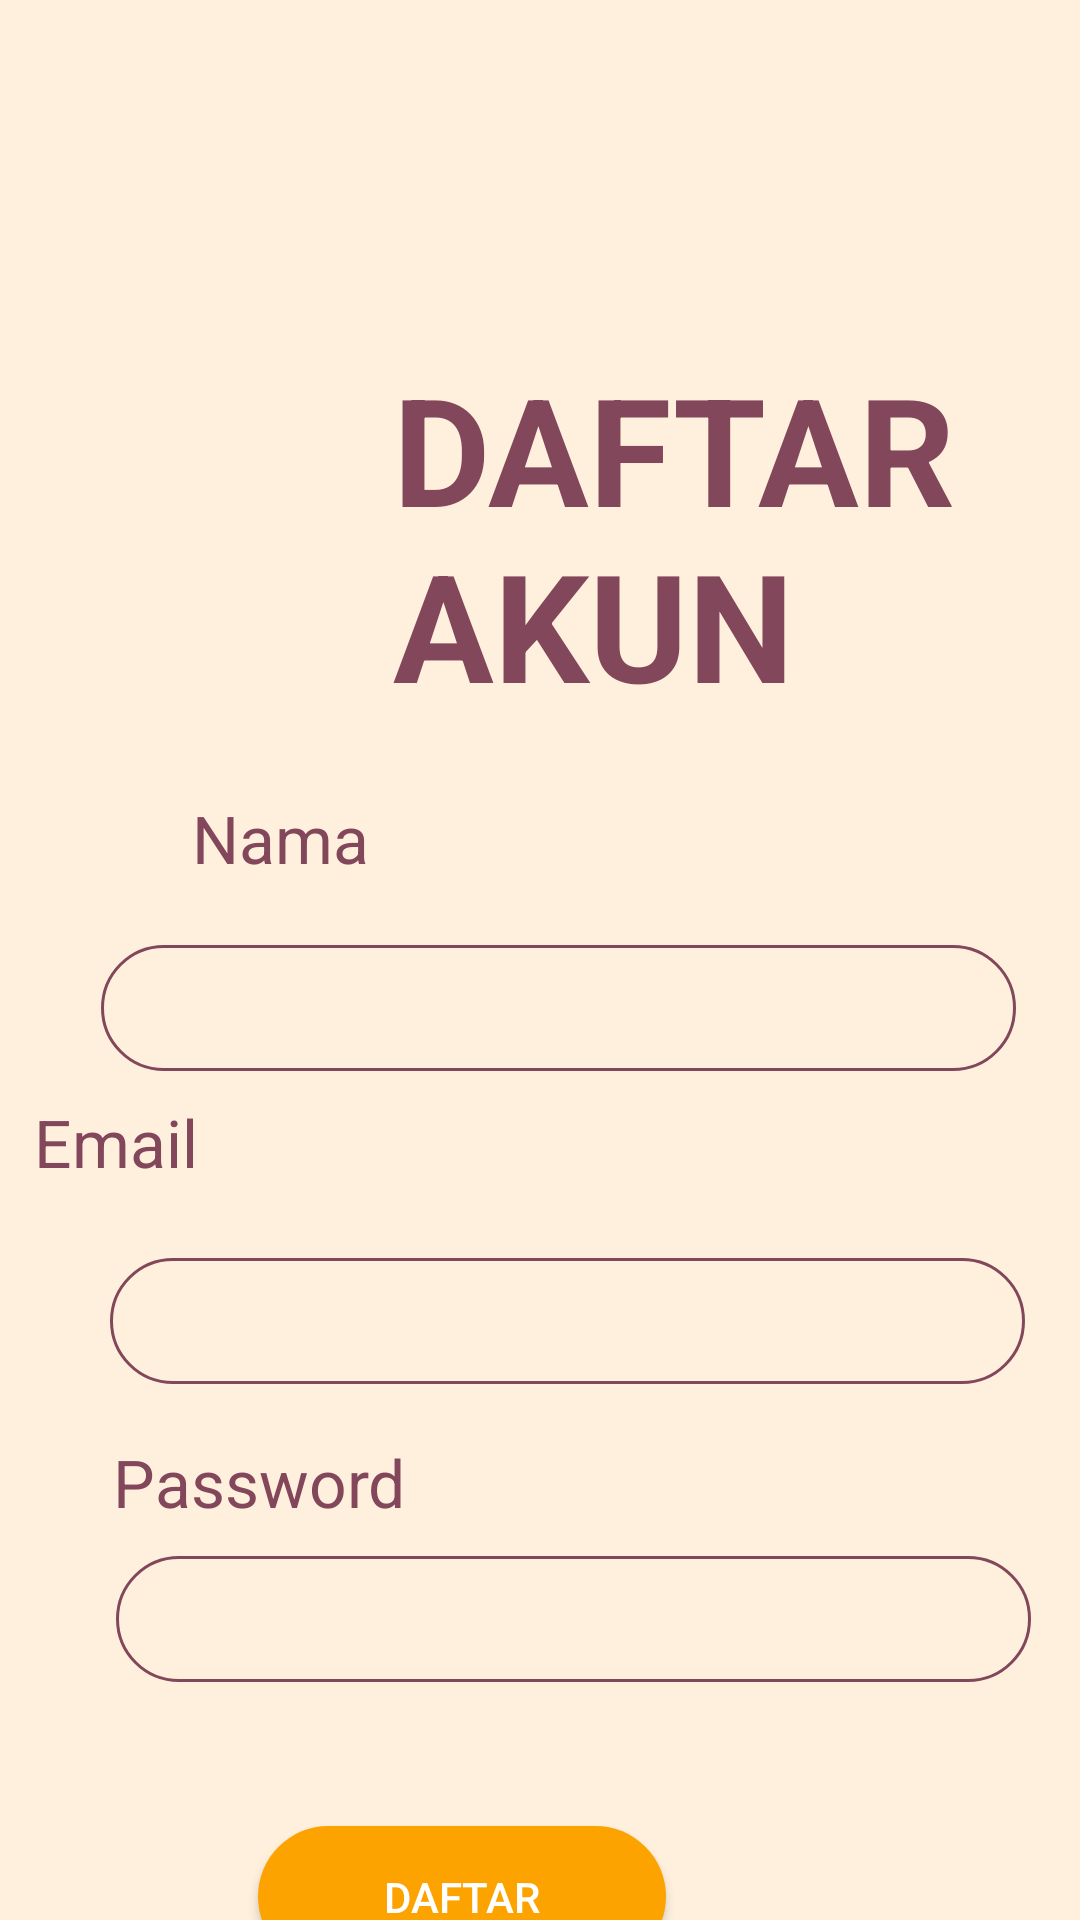

Produce the Android XML layout that renders to this screen, including the resource entries it uses.
<!-- AndroidManifest.xml: application theme AppTheme -->
<!-- res/layout/activity_register.xml -->
<?xml version="1.0" encoding="utf-8"?>

<androidx.constraintlayout.widget.ConstraintLayout xmlns:android="http://schemas.android.com/apk/res/android"
    xmlns:app="http://schemas.android.com/apk/res-auto"
    xmlns:tools="http://schemas.android.com/tools"
    android:layout_width="match_parent"
    android:layout_height="match_parent"
    tools:context=".RegisterActivity">

    <ImageView
        android:id="@+id/imageView"
        android:layout_width="313dp"
        android:layout_height="283dp"
        android:src="@drawable/registerpage"
        app:layout_constraintBottom_toTopOf="@+id/textView11"
        app:layout_constraintEnd_toEndOf="@+id/textView11"
        app:layout_constraintHorizontal_bias="0.0"
        app:layout_constraintStart_toStartOf="parent"
        app:layout_constraintTop_toTopOf="parent" />

    <TextView
        android:id="@+id/textView11"
        android:layout_width="208dp"
        android:layout_height="139dp"
        android:layout_marginTop="116dp"
        android:text="DAFTAR AKUN"
        android:textColor="#82475B"
        android:textSize="50dp"
        android:textStyle="bold"
        app:layout_constraintEnd_toEndOf="parent"
        app:layout_constraintHorizontal_bias="0.862"
        app:layout_constraintStart_toStartOf="parent"
        app:layout_constraintTop_toTopOf="parent" />

    <EditText
        android:id="@+id/inputNama"
        android:layout_width="305dp"
        android:layout_height="42dp"
        android:layout_marginTop="60dp"
        android:background="@drawable/border"

        android:ems="10"
        android:inputType="text"
        app:layout_constraintBottom_toTopOf="@+id/textemail"
        app:layout_constraintEnd_toEndOf="parent"
        app:layout_constraintHorizontal_bias="0.613"
        app:layout_constraintStart_toStartOf="parent"
        app:layout_constraintTop_toBottomOf="@+id/textView11" />

    <EditText
        android:id="@+id/inputPassword"
        android:layout_width="305dp"
        android:layout_height="42dp"
        android:layout_marginStart="64dp"

        android:layout_marginEnd="42dp"
        android:layout_marginBottom="28dp"
        android:background="@drawable/border"
        android:ems="10"
        android:inputType="textPassword"
        app:layout_constraintBottom_toTopOf="@+id/btnRegister"
        app:layout_constraintEnd_toEndOf="parent"
        app:layout_constraintStart_toStartOf="parent"
        app:layout_constraintTop_toBottomOf="@+id/textView17" />

    <Button
        android:id="@+id/btnRegister"
        android:layout_width="136dp"
        android:layout_height="47dp"
        android:layout_marginStart="137dp"
        android:layout_marginTop="48dp"
        android:layout_marginEnd="138dp"
        android:background="@drawable/button"
        android:text="Daftar"
        android:textColor="#ffff"
        app:layout_constraintEnd_toEndOf="parent"
        app:layout_constraintHorizontal_bias="1.0"
        app:layout_constraintStart_toStartOf="parent"
        app:layout_constraintTop_toBottomOf="@+id/inputPassword" />

    <EditText
        android:id="@+id/inputEmail"
        android:layout_width="305dp"
        android:layout_height="42dp"
        android:layout_marginStart="62dp"
        android:layout_marginTop="12dp"

        android:layout_marginEnd="44dp"
        android:background="@drawable/border"
        android:ems="10"
        android:inputType="textEmailAddress"
        app:layout_constraintBottom_toTopOf="@+id/textView17"
        app:layout_constraintEnd_toEndOf="parent"
        app:layout_constraintStart_toStartOf="parent"
        app:layout_constraintTop_toBottomOf="@+id/textemail" />

    <TextView
        android:id="@+id/textemail"
        android:layout_width="wrap_content"
        android:layout_height="wrap_content"
        android:layout_marginTop="9dp"
        android:layout_marginEnd="294dp"
        android:layout_marginBottom="12dp"
        android:text="Email"
        android:textColor="#82475B"
        android:textSize="22dp"
        app:layout_constraintBottom_toTopOf="@+id/inputEmail"
        app:layout_constraintEnd_toEndOf="parent"
        app:layout_constraintHorizontal_bias="1.0"
        app:layout_constraintStart_toStartOf="@+id/inputEmail"
        app:layout_constraintTop_toBottomOf="@+id/inputNama"
        app:layout_constraintVertical_bias="1.0" />

    <TextView
        android:id="@+id/textView16"
        android:layout_width="wrap_content"
        android:layout_height="wrap_content"
        android:layout_marginStart="64dp"
        android:layout_marginTop="120dp"
        android:layout_marginEnd="289dp"
        android:layout_marginBottom="21dp"
        android:text="Nama"
        android:textColor="#82475B"
        android:textSize="22dp"
        app:layout_constraintBottom_toTopOf="@+id/inputNama"
        app:layout_constraintEnd_toEndOf="parent"
        app:layout_constraintHorizontal_bias="0.0"
        app:layout_constraintStart_toStartOf="parent"
        app:layout_constraintTop_toTopOf="@+id/textView11"
        app:layout_constraintVertical_bias="1.0" />

    <TextView
        android:id="@+id/textView17"
        android:layout_width="wrap_content"
        android:layout_height="wrap_content"
        android:layout_marginStart="63dp"
        android:layout_marginTop="18dp"
        android:layout_marginEnd="250dp"
        android:layout_marginBottom="10dp"
        android:text="Password"
        android:textColor="#82475B"
        android:textSize="22dp"
        app:layout_constraintBottom_toTopOf="@+id/inputPassword"
        app:layout_constraintEnd_toEndOf="parent"
        app:layout_constraintStart_toStartOf="parent"
        app:layout_constraintTop_toBottomOf="@+id/inputEmail" />

    <Button
        android:id="@+id/button"
        android:layout_width="wrap_content"
        android:layout_height="wrap_content"
        android:layout_marginStart="38dp"
        android:layout_marginTop="32dp"
        android:background="@android:color/transparent"
        android:text="Sudah Punya akun? Masuk"
        android:textAllCaps="false"
        android:textColor="#82475B"
        android:textSize="8sp"
        app:layout_constraintEnd_toEndOf="@+id/btnRegister"
        app:layout_constraintHorizontal_bias="0.85"
        app:layout_constraintStart_toStartOf="parent"
        app:layout_constraintTop_toTopOf="@+id/btnRegister" />
</androidx.constraintlayout.widget.ConstraintLayout>
<!-- resources referenced by this layout -->
<resources>
  <!-- drawable border (drawable) -->
  <?xml version="1.0" encoding="utf-8"?>
  <shape xmlns:android="http://schemas.android.com/apk/res/android">
      <stroke
          android:width="1dp"
          android:color="#82475B"/>
      <corners android:radius="80dp"/>
      <solid
          android:paddingLeft="10dp"
          android:paddingTop="10dp"/>
      <padding
          android:left="10dp"
          android:top="10dp"
          android:right="10dp"
          android:bottom="10dp" />
  
  </shape>
  <!-- drawable button (drawable) -->
  <?xml version="1.0" encoding="utf-8"?>
  <selector xmlns:android="http://schemas.android.com/apk/res/android">
      <item>
  
          <shape android:shape="rectangle">
      <solid
          android:color="#fda300"/>
      <size
          android:width="312dp"
          android:height="102dp"/>
      <corners
          android:radius="25dp"/>
          </shape>
      </item>
  </selector>
  <style name="AppTheme" parent="Theme.AppCompat.Light.NoActionBar">
          
          <item name="colorPrimary">@color/colorPrimary</item>
          <item name="colorPrimaryDark">@color/colorPrimaryDark</item>
          <item name="colorAccent">@color/colorAccent</item>
          <item name="android:windowBackground">@color/ColorBackground</item>"
      </style>
  <color name="colorPrimary">#008577</color>
  <color name="colorPrimaryDark">#00574B</color>
  <color name="colorAccent">#D81B60</color>
  <color name="ColorBackground">#FFF0DD</color>
</resources>
